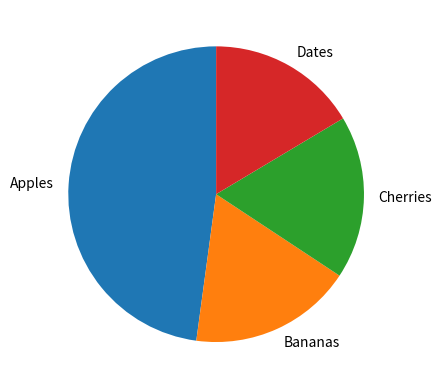

Source code (Python):
import matplotlib.pyplot as plt
import numpy as np

y = np.array([335,125,125,115])
mylabels = ["Apples","Bananas","Cherries","Dates"]

plt.pie(y,labels=mylabels,startangle=90)
plt.draw()
plt.savefig('image.png',dpi=100)